3-way image classification set "mnist" from GitHub (bosonlee/arrow-detector); label vocabulary: left, right, straight.

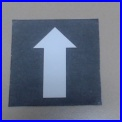
Label: straight

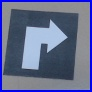
Label: right

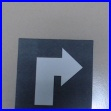
Label: right

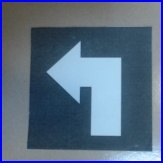
Label: left

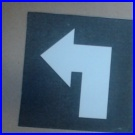
Label: left

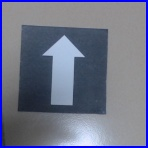
Label: straight
